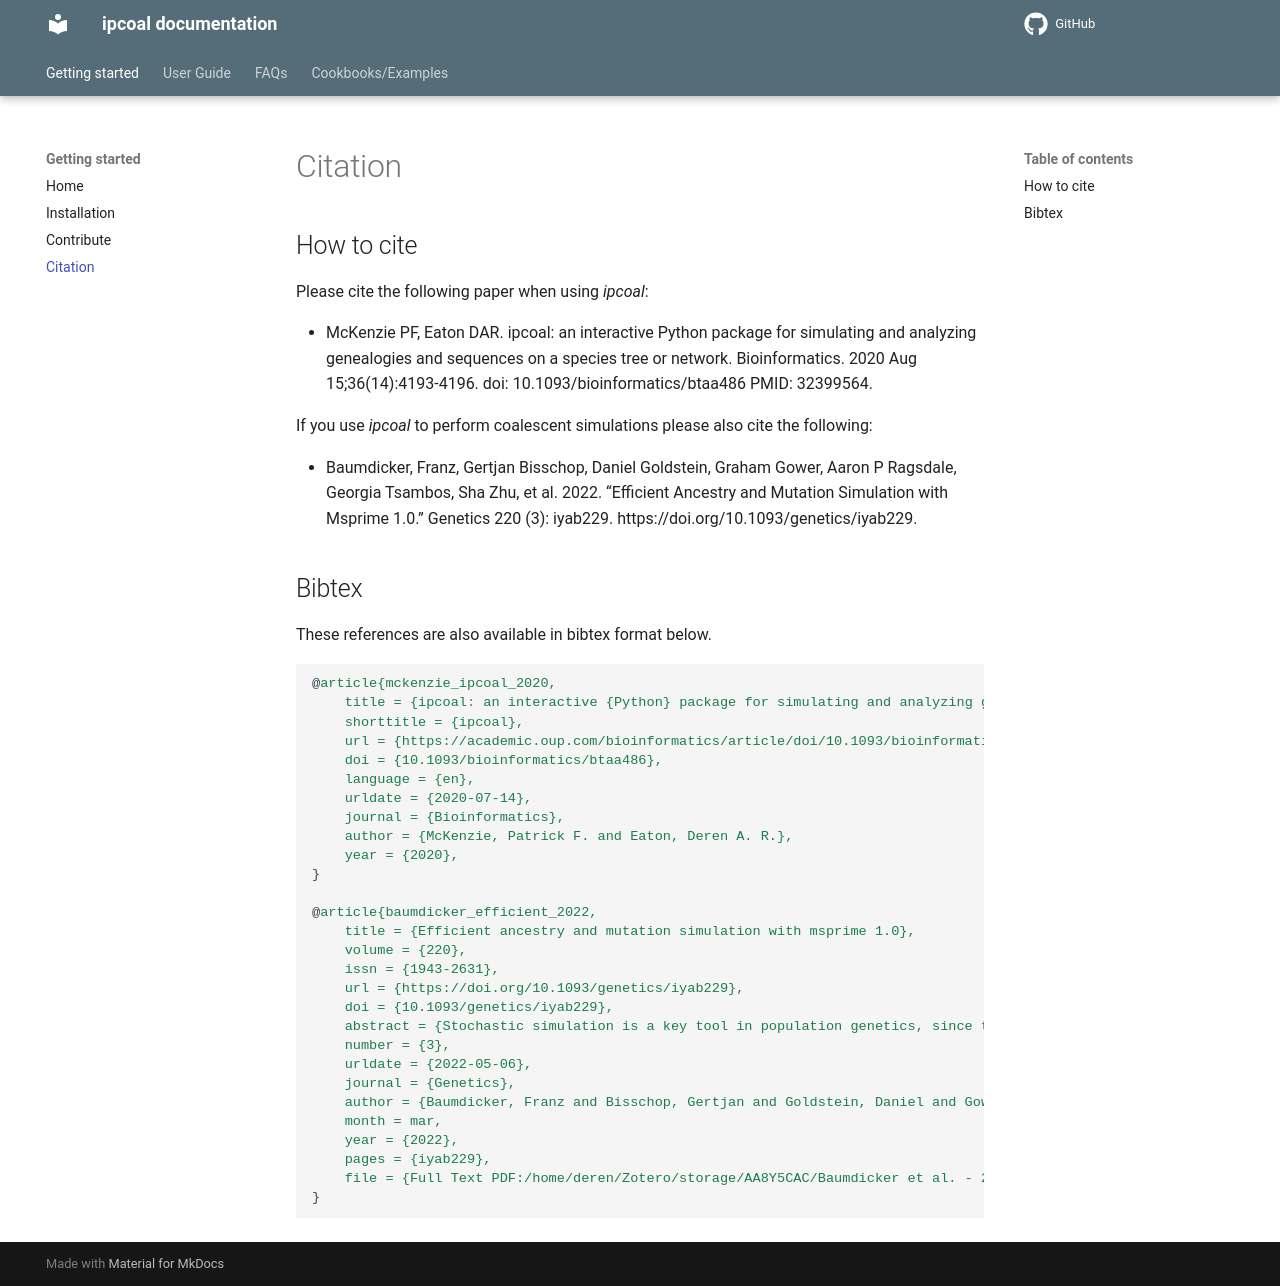

repository: pmckenz1/ipcoal · page: citation/index.html · generator: mkdocs

---
section: Getting Started
---

## How to cite
Please cite the following paper when using *ipcoal*:

- McKenzie PF, Eaton DAR. ipcoal: an interactive Python package for simulating
and analyzing genealogies and sequences on a species tree or network. 
Bioinformatics. 2020 Aug 15;36(14):4193-4196. 
doi: 10.1093/bioinformatics/btaa486 PMID: 32399564.

If you use *ipcoal* to perform coalescent simulations please also cite the 
following:

- Baumdicker, Franz, Gertjan Bisschop, Daniel Goldstein, Graham Gower, Aaron P 
Ragsdale, Georgia Tsambos, Sha Zhu, et al. 2022. “Efficient Ancestry and
Mutation Simulation with Msprime 1.0.” Genetics 220 (3): iyab229. 
https://doi.org/10.1093/genetics/iyab229.


<!-- McKenzie, P. F., & Eaton, D. A. R. (2020). ipcoal: an interactive Python 
package for simulating and analyzing genealogies and sequences on a species
tree or network. Bioinformatics (Oxford, England), 36(14), 4193–4196.
[https://doi.org/10.1093/bioinformatics/btaa486](https://doi.org/10.1093/bioinformatics/btaa486).
 -->

## Bibtex
These references are also available in bibtex format below.
```yaml
@article{mckenzie_ipcoal_2020,
    title = {ipcoal: an interactive {Python} package for simulating and analyzing genealogies and sequences on a species tree or network},
    shorttitle = {ipcoal},
    url = {https://academic.oup.com/bioinformatics/article/doi/10.1093/bioinformatics/btaa486/5836496},
    doi = {10.1093/bioinformatics/btaa486},
    language = {en},
    urldate = {2020-07-14},
    journal = {Bioinformatics},
    author = {McKenzie, Patrick F. and Eaton, Deren A. R.},
    year = {2020},
}

@article{baumdicker_efficient_2022,
    title = {Efficient ancestry and mutation simulation with msprime 1.0},
    volume = {220},
    issn = {1943-2631},
    url = {https://doi.org/10.1093/genetics/iyab229},
    doi = {10.1093/genetics/iyab229},
    abstract = {Stochastic simulation is a key tool in population genetics, since the models involved are often analytically intractable and simulation is usually the only way of obtaining ground-truth data to evaluate inferences. Because of this, a large number of specialized simulation programs have been developed, each filling a particular niche, but with largely overlapping functionality and a substantial duplication of effort. Here, we introduce msprime version 1.0, which efficiently implements ancestry and mutation simulations based on the succinct tree sequence data structure and the tskit library. We summarize msprime’s many features, and show that its performance is excellent, often many times faster and more memory efficient than specialized alternatives. These high-performance features have been thoroughly tested and validated, and built using a collaborative, open source development model, which reduces duplication of effort and promotes software quality via community engagement.},
    number = {3},
    urldate = {2022-05-06},
    journal = {Genetics},
    author = {Baumdicker, Franz and Bisschop, Gertjan and Goldstein, Daniel and Gower, Graham and Ragsdale, Aaron P and Tsambos, Georgia and Zhu, Sha and Eldon, Bjarki and Ellerman, E Castedo and Galloway, Jared G and Gladstein, Ariella L and Gorjanc, Gregor and Guo, Bing and Jeffery, Ben and Kretzschumar, Warren W and Lohse, Konrad and Matschiner, Michael and Nelson, Dominic and Pope, Nathaniel S and Quinto-Cortés, Consuelo D and Rodrigues, Murillo F and Saunack, Kumar and Sellinger, Thibaut and Thornton, Kevin and van Kemenade, Hugo and Wohns, Anthony W and Wong, Yan and Gravel, Simon and Kern, Andrew D and Koskela, Jere and Ralph, Peter L and Kelleher, Jerome},
    month = mar,
    year = {2022},
    pages = {iyab229},
    file = {Full Text PDF:/home/deren/Zotero/storage/AA8Y5CAC/Baumdicker et al. - 2022 - Efficient ancestry and mutation simulation with ms.pdf:application/pdf;Snapshot:/home/deren/Zotero/storage/CHWW2J2J/6460344.html:text/html},
}
```
